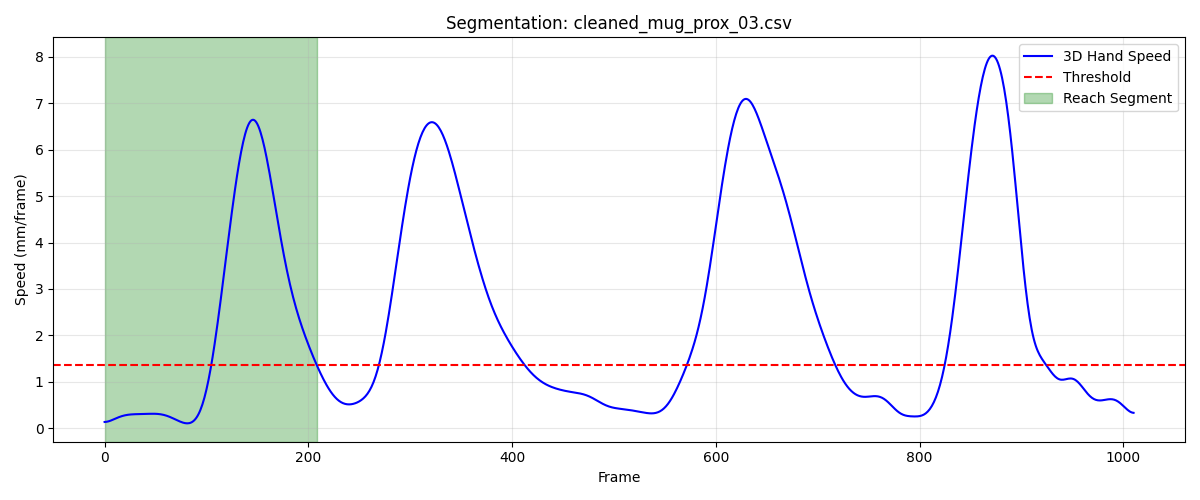

The file beside this chart, header and first rows:
frame, sub_frame, shoulderr_x, shoulderr_y, shoulderr_z, humr1_x, humr1_y, humr1_z, humr2_x, humr2_y, humr2_z, humr3_x, humr3_y, humr3_z, humr4_x, humr4_y, humr4_z, humr5_x, humr5_y, humr5_z, humr6_x, humr6_y, humr6_z, humr7_x
1, 0, 239.6, -756.7, 775.7, 255.4, -693.4, 601.7, 257, -678.8, 530.5, 288.8, -732.5, 595, 195.6, -676.6, 584.8, 292.2, -730.6, 536.4, 209.4, -671.7, 530, 239.4
2, 0, 239.6, -756.8, 775.7, 255.5, -693.6, 601.8, 257, -679, 530.6, 288.8, -732.7, 595, 195.6, -676.8, 584.8, 292.3, -730.8, 536.4, 209.4, -671.9, 530, 239.4
3, 0, 239.6, -757, 775.7, 255.6, -693.8, 601.8, 257, -679.2, 530.6, 288.9, -732.9, 595.1, 195.6, -677, 584.8, 292.3, -731, 536.5, 209.4, -672.1, 530.1, 239.4
4, 0, 239.6, -757.2, 775.8, 255.6, -693.9, 601.9, 257, -679.4, 530.6, 288.9, -733.1, 595.1, 195.6, -677.2, 584.9, 292.3, -731.2, 536.5, 209.4, -672.3, 530.1, 239.5
5, 0, 239.6, -757.4, 775.8, 255.7, -694.1, 601.9, 257.1, -679.6, 530.7, 288.9, -733.3, 595.2, 195.7, -677.4, 584.9, 292.3, -731.4, 536.5, 209.4, -672.5, 530.1, 239.5
6, 0, 239.6, -757.5, 775.9, 255.7, -694.3, 602, 257.1, -679.9, 530.7, 288.9, -733.5, 595.2, 195.7, -677.7, 584.9, 292.3, -731.6, 536.6, 209.4, -672.7, 530.2, 239.5
7, 0, 239.6, -757.7, 775.9, 255.7, -694.5, 602, 257.1, -680.1, 530.8, 288.9, -733.7, 595.3, 195.7, -677.9, 585, 292.3, -731.9, 536.6, 209.4, -672.9, 530.2, 239.6
8, 0, 239.6, -757.9, 776, 255.7, -694.7, 602.1, 257.1, -680.3, 530.8, 288.9, -733.9, 595.3, 195.7, -678.1, 585.0, 292.3, -732.1, 536.7, 209.4, -673.2, 530.2, 239.6
9, 0, 239.6, -758.1, 776, 255.7, -694.9, 602.1, 257.1, -680.5, 530.8, 288.9, -734.1, 595.4, 195.7, -678.3, 585, 292.4, -732.3, 536.7, 209.5, -673.4, 530.3, 239.6
10, 0, 239.6, -758.3, 776, 255.7, -695.1, 602.2, 257.1, -680.7, 530.9, 289, -734.3, 595.4, 195.7, -678.5, 585.1, 292.4, -732.5, 536.8, 209.5, -673.6, 530.3, 239.6
11, 0, 239.6, -758.5, 776.1, 255.7, -695.3, 602.2, 257.1, -681, 530.9, 289, -734.5, 595.5, 195.7, -678.7, 585.1, 292.4, -732.7, 536.8, 209.5, -673.8, 530.3, 239.7
12, 0, 239.6, -758.6, 776.1, 255.7, -695.6, 602.2, 257.2, -681.2, 530.9, 289, -734.7, 595.5, 195.8, -678.9, 585.1, 292.4, -732.9, 536.9, 209.5, -674, 530.4, 239.7
13, 0, 239.6, -758.8, 776.2, 255.7, -695.8, 602.3, 257.2, -681.4, 531, 289, -734.9, 595.6, 195.8, -679.1, 585.2, 292.4, -733.2, 536.9, 209.6, -674.2, 530.4, 239.7
14, 0, 239.6, -759, 776.2, 255.7, -696.0, 602.3, 257.2, -681.6, 531, 289, -735.2, 595.6, 195.8, -679.3, 585.2, 292.4, -733.4, 537, 209.6, -674.5, 530.4, 239.7
15, 0, 239.6, -759.2, 776.2, 255.7, -696.2, 602.3, 257.2, -681.9, 531, 289, -735.4, 595.6, 195.8, -679.6, 585.2, 292.5, -733.6, 537, 209.6, -674.7, 530.5, 239.8
16, 0, 239.6, -759.4, 776.3, 255.7, -696.4, 602.4, 257.2, -682.1, 531.1, 289, -735.6, 595.7, 195.8, -679.8, 585.3, 292.5, -733.8, 537.1, 209.6, -674.9, 530.5, 239.8
17, 0, 239.5, -759.6, 776.3, 255.7, -696.7, 602.4, 257.3, -682.3, 531.1, 289, -735.8, 595.7, 195.8, -680.0, 585.3, 292.5, -734.1, 537.1, 209.7, -675.1, 530.5, 239.8
18, 0, 239.5, -759.8, 776.3, 255.7, -696.9, 602.4, 257.3, -682.5, 531.1, 289, -736, 595.8, 195.8, -680.2, 585.3, 292.5, -734.3, 537.2, 209.7, -675.4, 530.5, 239.9
19, 0, 239.5, -760, 776.4, 255.7, -697.1, 602.4, 257.3, -682.8, 531.2, 289.1, -736.2, 595.8, 195.8, -680.5, 585.3, 292.5, -734.5, 537.2, 209.7, -675.6, 530.5, 239.9
20, 0, 239.5, -760.2, 776.4, 255.7, -697.3, 602.5, 257.3, -683, 531.2, 289.1, -736.5, 595.8, 195.8, -680.7, 585.3, 292.6, -734.7, 537.2, 209.7, -675.8, 530.6, 239.9
21, 0, 239.5, -760.4, 776.4, 255.8, -697.5, 602.5, 257.3, -683.2, 531.2, 289.1, -736.7, 595.9, 195.8, -680.9, 585.3, 292.6, -735, 537.3, 209.7, -676.1, 530.6, 240
22, 0, 239.5, -760.5, 776.5, 255.8, -697.8, 602.5, 257.4, -683.5, 531.2, 289.1, -736.9, 595.9, 195.9, -681.1, 585.3, 292.6, -735.2, 537.3, 209.7, -676.3, 530.6, 240
23, 0, 239.5, -760.7, 776.5, 255.8, -698, 602.5, 257.4, -683.7, 531.3, 289.1, -737.1, 596, 195.9, -681.4, 585.3, 292.6, -735.4, 537.4, 209.7, -676.6, 530.6, 240.1
24, 0, 239.5, -760.9, 776.5, 255.8, -698.2, 602.6, 257.4, -683.9, 531.3, 289.1, -737.3, 596, 195.9, -681.6, 585.4, 292.6, -735.6, 537.4, 209.8, -676.8, 530.6, 240.1
25, 0, 239.4, -761.1, 776.6, 255.8, -698.4, 602.6, 257.4, -684.2, 531.3, 289.1, -737.5, 596, 195.9, -681.9, 585.4, 292.7, -735.9, 537.5, 209.8, -677, 530.6, 240.2
26, 0, 239.4, -761.3, 776.6, 255.8, -698.6, 602.6, 257.4, -684.4, 531.3, 289.1, -737.8, 596.1, 195.9, -682.1, 585.4, 292.7, -736.1, 537.5, 209.8, -677.3, 530.6, 240.2
27, 0, 239.4, -761.5, 776.6, 255.8, -698.9, 602.7, 257.4, -684.7, 531.3, 289.1, -738, 596.1, 195.9, -682.3, 585.4, 292.7, -736.4, 537.5, 209.8, -677.5, 530.6, 240.2
28, 0, 239.4, -761.7, 776.7, 255.8, -699.1, 602.7, 257.5, -684.9, 531.4, 289.1, -738.2, 596.2, 195.9, -682.6, 585.4, 292.7, -736.6, 537.6, 209.8, -677.8, 530.6, 240.3
29, 0, 239.4, -761.9, 776.7, 255.8, -699.3, 602.7, 257.5, -685.2, 531.4, 289.1, -738.5, 596.2, 195.9, -682.8, 585.4, 292.8, -736.9, 537.6, 209.9, -678, 530.7, 240.3
30, 0, 239.4, -762.1, 776.8, 255.8, -699.6, 602.7, 257.5, -685.4, 531.4, 289.2, -738.7, 596.3, 195.9, -683, 585.4, 292.8, -737.1, 537.7, 209.9, -678.3, 530.7, 240.3
31, 0, 239.4, -762.3, 776.8, 255.8, -699.8, 602.8, 257.5, -685.7, 531.5, 289.2, -738.9, 596.3, 195.9, -683.3, 585.5, 292.8, -737.4, 537.8, 209.9, -678.5, 530.7, 240.4
32, 0, 239.4, -762.5, 776.8, 255.9, -700.1, 602.8, 257.6, -685.9, 531.5, 289.2, -739.2, 596.4, 196, -683.5, 585.5, 292.8, -737.6, 537.8, 210, -678.8, 530.7, 240.4
33, 0, 239.4, -762.7, 776.9, 255.9, -700.3, 602.8, 257.6, -686.2, 531.5, 289.2, -739.4, 596.4, 196, -683.8, 585.5, 292.9, -737.9, 537.9, 210, -679, 530.8, 240.4
34, 0, 239.4, -762.9, 776.9, 255.9, -700.6, 602.9, 257.7, -686.4, 531.6, 289.2, -739.7, 596.5, 196, -684, 585.5, 292.9, -738.1, 537.9, 210, -679.3, 530.8, 240.5
35, 0, 239.4, -763.1, 776.9, 255.9, -700.8, 602.9, 257.7, -686.7, 531.6, 289.2, -740, 596.5, 196.1, -684.2, 585.6, 292.9, -738.4, 538, 210.1, -679.5, 530.8, 240.5
36, 0, 239.4, -763.3, 777, 256, -701.1, 602.9, 257.7, -686.9, 531.6, 289.2, -740.2, 596.6, 196.1, -684.5, 585.6, 292.9, -738.7, 538, 210.1, -679.8, 530.8, 240.5
37, 0, 239.3, -763.5, 777, 256, -701.3, 603, 257.8, -687.2, 531.7, 289.2, -740.5, 596.6, 196.1, -684.7, 585.6, 293, -739, 538, 210.2, -680, 530.9, 240.6
38, 0, 239.3, -763.7, 777, 256, -701.5, 603, 257.8, -687.5, 531.7, 289.3, -740.7, 596.6, 196.2, -685, 585.6, 293, -739.2, 538.1, 210.2, -680.3, 530.9, 240.6
39, 0, 239.3, -764, 777, 256.1, -701.8, 603, 257.9, -687.7, 531.7, 289.3, -741, 596.7, 196.2, -685.2, 585.6, 293, -739.5, 538.1, 210.3, -680.5, 530.9, 240.6
40, 0, 239.3, -764.2, 777, 256.1, -702, 603, 257.9, -688, 531.7, 289.3, -741.3, 596.7, 196.2, -685.5, 585.6, 293, -739.8, 538.1, 210.3, -680.8, 530.9, 240.6
41, 0, 239.3, -764.4, 777, 256.2, -702.3, 603, 258, -688.2, 531.7, 289.3, -741.5, 596.7, 196.3, -685.7, 585.5, 293.1, -740, 538.1, 210.3, -681, 530.8, 240.7
42, 0, 239.3, -764.6, 777, 256.2, -702.5, 603, 258, -688.5, 531.6, 289.3, -741.8, 596.7, 196.3, -685.9, 585.5, 293.1, -740.3, 538.1, 210.4, -681.2, 530.8, 240.7
43, 0, 239.3, -764.8, 777, 256.2, -702.7, 602.9, 258.1, -688.7, 531.6, 289.3, -742, 596.6, 196.3, -686.2, 585.4, 293.1, -740.6, 538, 210.4, -681.5, 530.8, 240.7
44, 0, 239.3, -764.9, 776.9, 256.2, -703, 602.9, 258.1, -689, 531.6, 289.3, -742.3, 596.6, 196.3, -686.4, 585.4, 293.1, -740.8, 538, 210.5, -681.7, 530.7, 240.7
45, 0, 239.3, -765.1, 776.9, 256.3, -703.2, 602.9, 258.1, -689.2, 531.5, 289.3, -742.5, 596.6, 196.4, -686.6, 585.3, 293.1, -741.1, 538, 210.5, -682, 530.6, 240.7
46, 0, 239.2, -765.3, 776.9, 256.3, -703.4, 602.8, 258.2, -689.5, 531.5, 289.3, -742.8, 596.5, 196.4, -686.9, 585.2, 293.1, -741.4, 537.9, 210.5, -682.2, 530.6, 240.7
47, 0, 239.2, -765.5, 776.9, 256.3, -703.7, 602.8, 258.2, -689.7, 531.4, 289.3, -743, 596.5, 196.4, -687.1, 585.2, 293.1, -741.6, 537.9, 210.6, -682.5, 530.5, 240.7
48, 0, 239.2, -765.6, 776.8, 256.3, -703.9, 602.7, 258.2, -690, 531.4, 289.3, -743.3, 596.5, 196.4, -687.3, 585.1, 293.1, -741.9, 537.9, 210.6, -682.7, 530.4, 240.7
49, 0, 239.1, -765.7, 776.8, 256.3, -704.1, 602.7, 258.2, -690.3, 531.3, 289.3, -743.5, 596.4, 196.5, -687.5, 585, 293.1, -742.2, 537.8, 210.6, -682.9, 530.3, 240.7
50, 0, 239.1, -765.9, 776.8, 256.3, -704.4, 602.6, 258.3, -690.5, 531.2, 289.3, -743.8, 596.4, 196.5, -687.7, 584.9, 293.1, -742.5, 537.8, 210.6, -683.2, 530.3, 240.6
51, 0, 239, -766, 776.7, 256.3, -704.6, 602.6, 258.3, -690.8, 531.2, 289.3, -744, 596.4, 196.5, -688, 584.9, 293.1, -742.7, 537.8, 210.7, -683.4, 530.2, 240.6
52, 0, 239, -766.1, 776.7, 256.3, -704.8, 602.5, 258.3, -691, 531.1, 289.2, -744.3, 596.4, 196.5, -688.2, 584.8, 293.1, -743, 537.8, 210.7, -683.6, 530.1, 240.6
53, 0, 238.9, -766.2, 776.7, 256.2, -705, 602.5, 258.3, -691.3, 531.1, 289.2, -744.5, 596.4, 196.5, -688.4, 584.7, 293.1, -743.2, 537.8, 210.7, -683.9, 530.1, 240.6
54, 0, 238.9, -766.3, 776.7, 256.2, -705.2, 602.4, 258.3, -691.5, 531, 289.2, -744.7, 596.3, 196.5, -688.6, 584.7, 293.1, -743.5, 537.8, 210.7, -684.1, 530, 240.6
55, 0, 238.8, -766.4, 776.7, 256.2, -705.4, 602.4, 258.3, -691.8, 531, 289.2, -744.9, 596.3, 196.5, -688.8, 584.6, 293.1, -743.8, 537.8, 210.7, -684.3, 529.9, 240.6
56, 0, 238.8, -766.5, 776.7, 256.2, -705.6, 602.3, 258.3, -692.0, 531, 289.2, -745.1, 596.4, 196.5, -689, 584.6, 293.1, -744, 537.8, 210.7, -684.6, 529.9, 240.6
57, 0, 238.7, -766.6, 776.7, 256.2, -705.8, 602.3, 258.4, -692.2, 530.9, 289.2, -745.4, 596.4, 196.5, -689.1, 584.5, 293.1, -744.2, 537.8, 210.8, -684.8, 529.8, 240.6
58, 0, 238.7, -766.7, 776.7, 256.1, -706, 602.3, 258.4, -692.5, 530.9, 289.2, -745.6, 596.4, 196.5, -689.3, 584.5, 293.1, -744.5, 537.8, 210.8, -685, 529.8, 240.6
59, 0, 238.6, -766.8, 776.7, 256.1, -706.2, 602.2, 258.4, -692.7, 530.9, 289.2, -745.7, 596.4, 196.5, -689.5, 584.4, 293.1, -744.7, 537.8, 210.8, -685.2, 529.7, 240.6
60, 0, 238.6, -766.8, 776.7, 256.1, -706.4, 602.2, 258.4, -692.9, 530.9, 289.2, -745.9, 596.4, 196.5, -689.7, 584.4, 293.1, -744.9, 537.9, 210.9, -685.4, 529.7, 240.7
... 149 more rows
